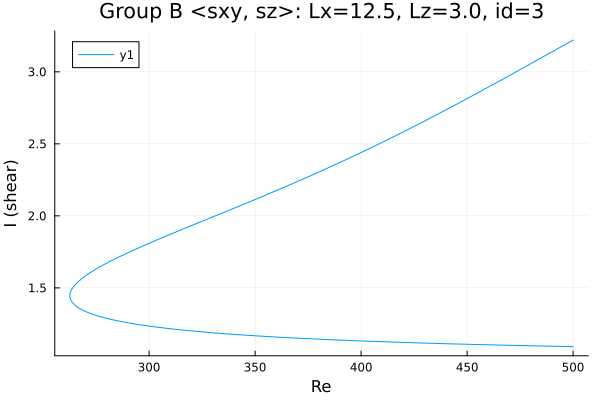

Values plotted in this chart, from the file beside it:
Re, shear
500.0, 3.221
498.6, 3.209
497.2, 3.198
495.8, 3.186
494.4, 3.174
493, 3.163
491.6, 3.151
490.2, 3.14
488.7, 3.128
487.3, 3.116
485.9, 3.105
484.5, 3.093
483.1, 3.082
481.7, 3.07
480.3, 3.058
478.8, 3.047
477.4, 3.035
476, 3.024
474.6, 3.012
473.2, 3.001
471.9, 2.99
470.5, 2.979
470, 2.975
468.6, 2.963
467.2, 2.952
465.8, 2.94
464.4, 2.929
462.9, 2.918
461.5, 2.906
460.1, 2.895
458.7, 2.883
457.3, 2.872
455.9, 2.861
454.5, 2.85
453, 2.838
451.6, 2.827
450.2, 2.816
448.8, 2.805
447.4, 2.794
446, 2.782
444.6, 2.771
443.1, 2.76
441.7, 2.749
440.3, 2.738
438.9, 2.727
437.5, 2.716
436.1, 2.705
434.7, 2.694
433.2, 2.684
431.8, 2.673
430.4, 2.662
429, 2.651
427.6, 2.641
426.2, 2.63
424.8, 2.619
423.4, 2.609
421.9, 2.598
420.5, 2.588
419.1, 2.577
417.7, 2.567
... 341 more rows
